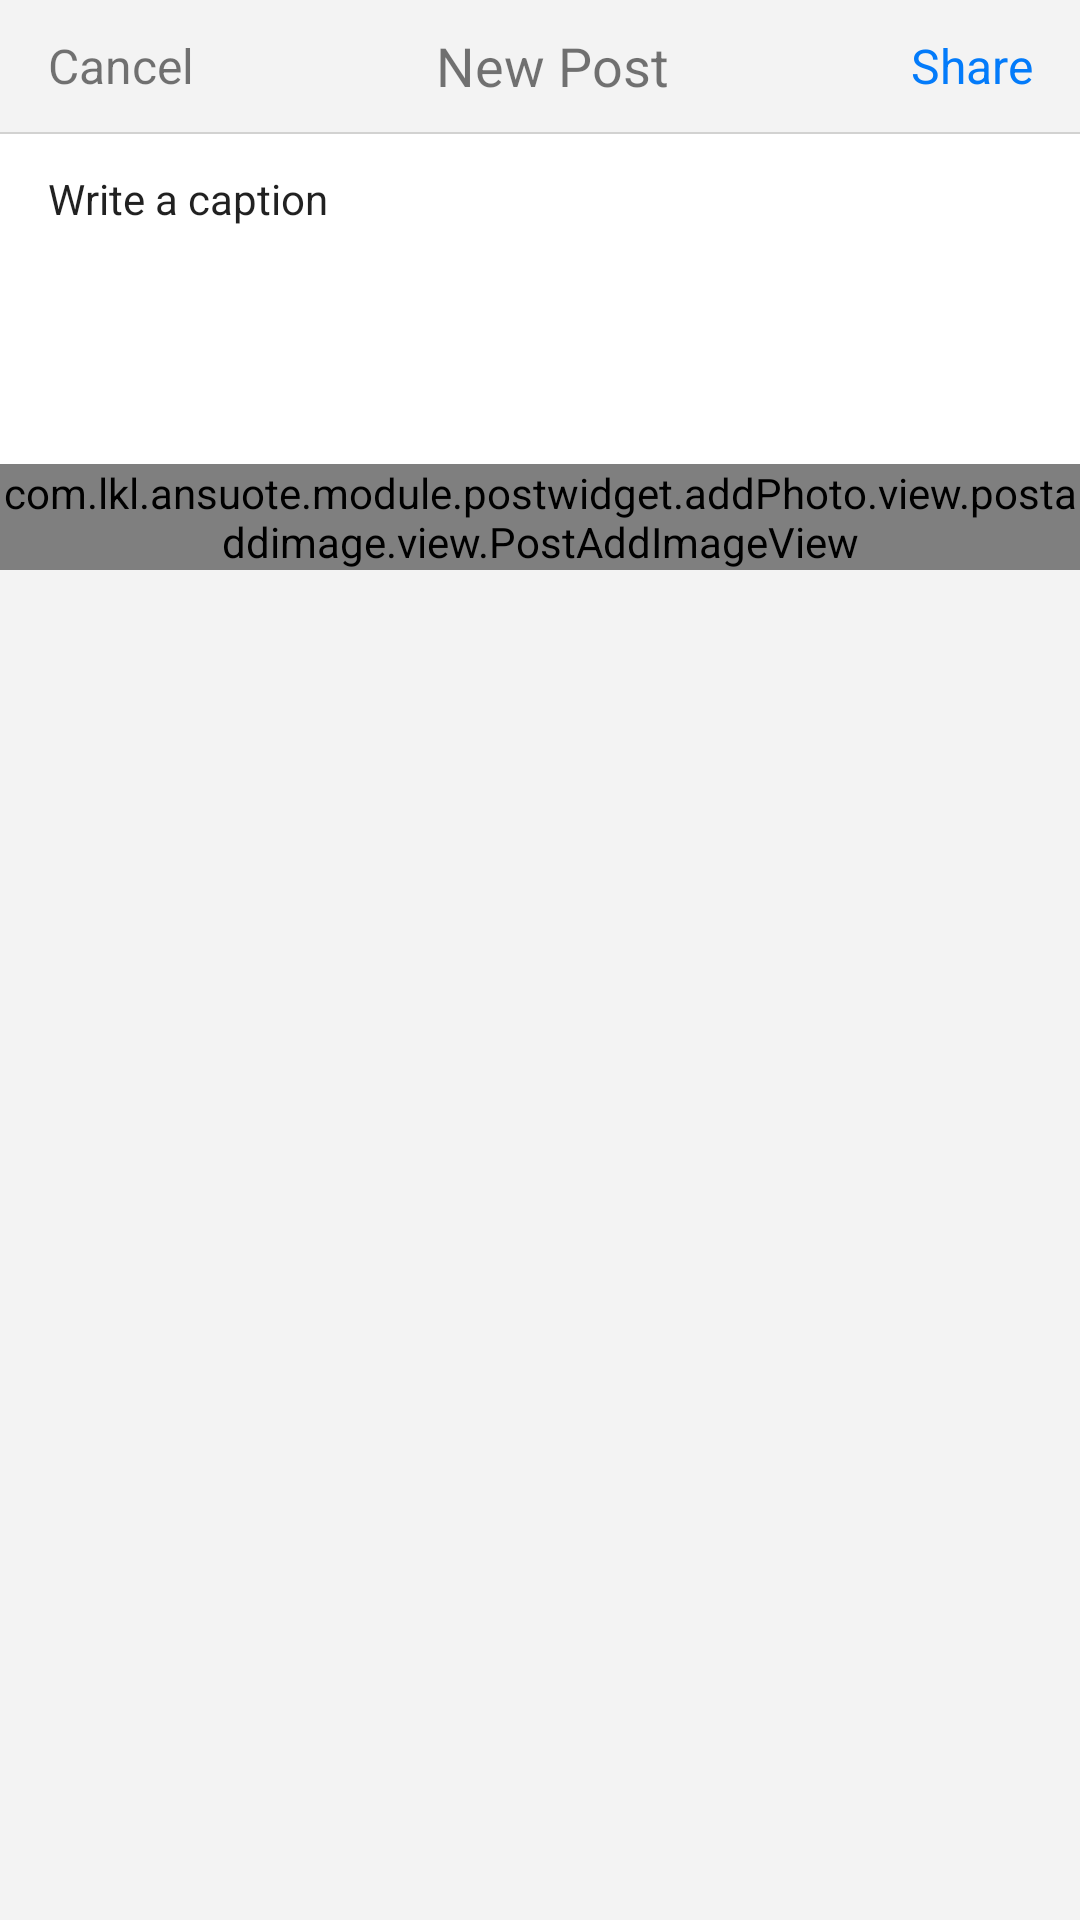

This screen was rendered from an Android layout file. Write that file and the resources it references.
<!-- AndroidManifest.xml: application theme Theme.AppCompat.Light.NoActionBar -->
<!-- res/layout/activity_add_photo.xml -->
<?xml version="1.0" encoding="utf-8"?>
<LinearLayout
    xmlns:android="http://schemas.android.com/apk/res/android"
    xmlns:app="http://schemas.android.com/apk/res-auto"
    xmlns:tools="http://schemas.android.com/tools"
    android:layout_width="match_parent"
    android:layout_height="match_parent"
    android:background="@color/background_color5"
    android:orientation="vertical">

    <LinearLayout
        android:layout_width="match_parent"
        android:layout_height="44dp"
        android:gravity="center_vertical"
        android:orientation="horizontal">

        <TextView
            android:id="@+id/btn_left"
            android:layout_width="wrap_content"
            android:layout_height="match_parent"
            android:gravity="center"
            android:paddingLeft="16dp"
            android:paddingRight="16dp"
            android:text="@string/all_cancel"
            android:textSize="16sp"/>

        <TextView
            android:id="@+id/text_title"
            android:layout_width="0dp"
            android:layout_height="match_parent"
            android:layout_weight="1"
            android:gravity="center"
            android:text="@string/new_post_title"
            android:textSize="18sp"/>

        <TextView
            android:id="@+id/btn_right"
            android:layout_width="wrap_content"
            android:layout_height="match_parent"
            android:gravity="center"
            android:paddingLeft="16dp"
            android:paddingRight="16dp"
            android:text="@string/all_share"
            android:textColor="@color/share_btn_color_normal"
            android:textSize="16sp"/>
    </LinearLayout>

    <View
        android:layout_width="match_parent"
        android:layout_height="0.5dp"
        android:background="@color/line_color"/>

    <EditText
        android:id="@+id/edit_text"
        android:layout_width="match_parent"
        android:layout_height="110dp"
        android:background="@android:color/white"
        android:gravity="top|left"
        android:hint="@string/new_post_hint"
        android:paddingBottom="12dp"
        android:paddingLeft="16dp"
        android:paddingRight="16dp"
        android:paddingTop="12dp"
        android:textColor="@color/text_deep_color"
        android:textColorHint="@color/hint_textcolor"
        android:textSize="14sp"/>

    <com.lkl.example.module.postwidget.addPhoto.view.postaddimage.view.PostAddImageView
        android:id="@+id/post_add_image_view"
        android:layout_width="match_parent"
        android:layout_height="wrap_content"
        app:padding="10dp"/>

</LinearLayout>
<!-- resources referenced by this layout -->
<resources>
  <color name="background_color5">#F3F3F3</color>
  <color name="line_color">#d2d2d1</color>
  <color name="share_btn_color_normal">#037BFA</color>
  <string name="all_cancel">Cancel</string>
  <string name="all_share">Share</string>
  <string name="new_post_hint">Write a caption</string>
  <string name="new_post_title">New Post</string>
</resources>
